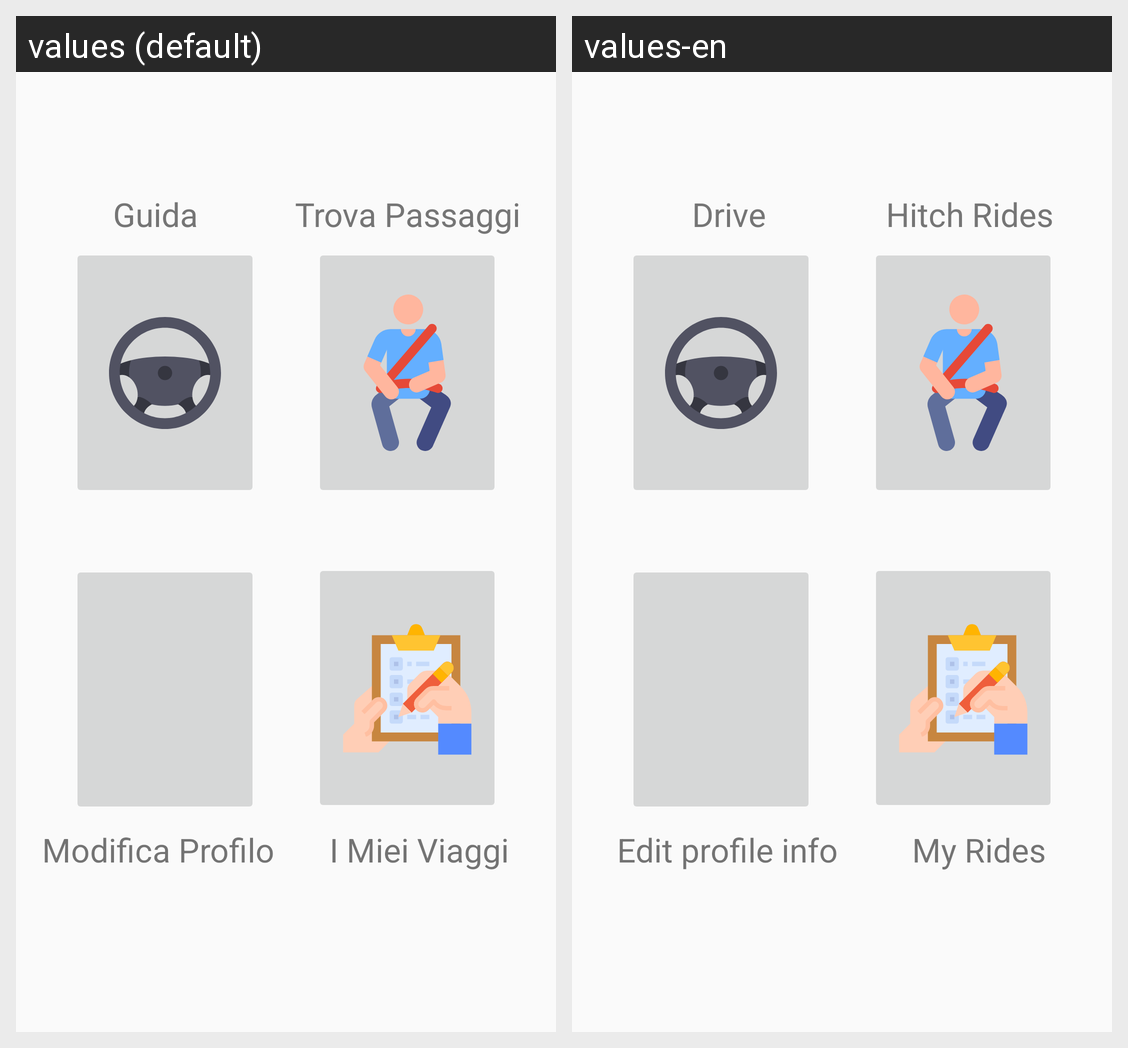

For this localized Android screen grid, give each drawn string resource with its value in every locale shown.
Android screen res/layout/choose_layout.xml rendered under 2 locales, left to right: values (default), values-en. Device: Nexus 5 (rendered at 1080×1920; each locale shown at half size, 540×960, under a caption strip naming it); theme AppTheme.
Strings drawn on this screen, with the default value and each locale's value (text and hints the layout hard-codes, and strings that could not be matched under every locale, appear in the picture but are not listed):

hitch
  values: Trova Passaggi
  values-en: Hitch Rides

drive
  values: Guida
  values-en: Drive

profile
  values: Modifica Profilo
  values-en: Edit profile info

myrides
  values: I Miei Viaggi
  values-en: My Rides
